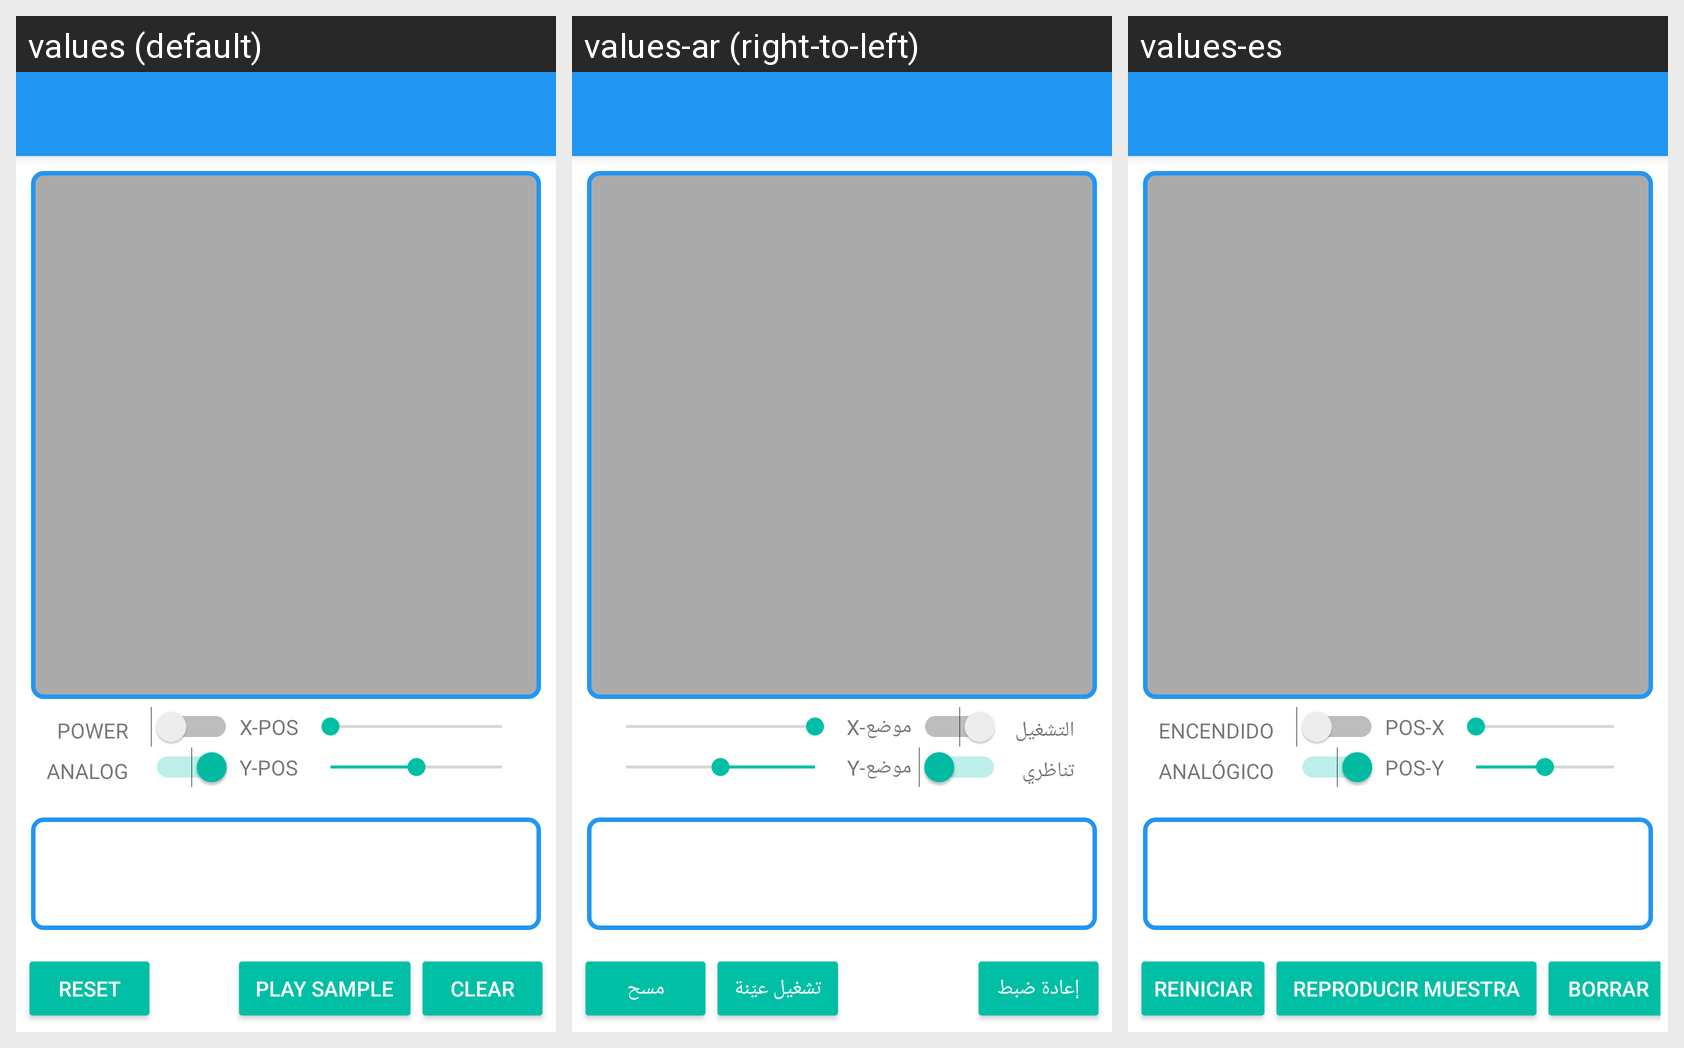

This grid shows one Android layout under several languages. Give, for every string resource on the screen, its name, the default text and each shown locale's text.
Android screen res/layout/activity_listen.xml rendered under 3 locales, left to right: values (default), values-ar (right-to-left), values-es. Device: Nexus 5 (rendered at 1080×1920; each locale shown at half size, 540×960, under a caption strip naming it); theme AppTheme.
Strings drawn on this screen, with the default value and each locale's value (text and hints the layout hard-codes, and strings that could not be matched under every locale, appear in the picture but are not listed):

power
  values: POWER
  values-ar: التشغيل
  values-es: ENCENDIDO

analog
  values: ANALOG
  values-ar: تناظري
  values-es: ANALÓGICO

x_pos
  values: X-POS
  values-ar: موضع-X
  values-es: POS-X

y_pos
  values: Y-POS
  values-ar: موضع-Y
  values-es: POS-Y

reset
  values: RESET
  values-ar: إعادة ضبط
  values-es: REINICIAR

play_sample
  values: Play Sample
  values-ar: تشغيل عيّنة
  values-es: Reproducir muestra

clear
  values: Clear
  values-ar: مسح
  values-es: Borrar
